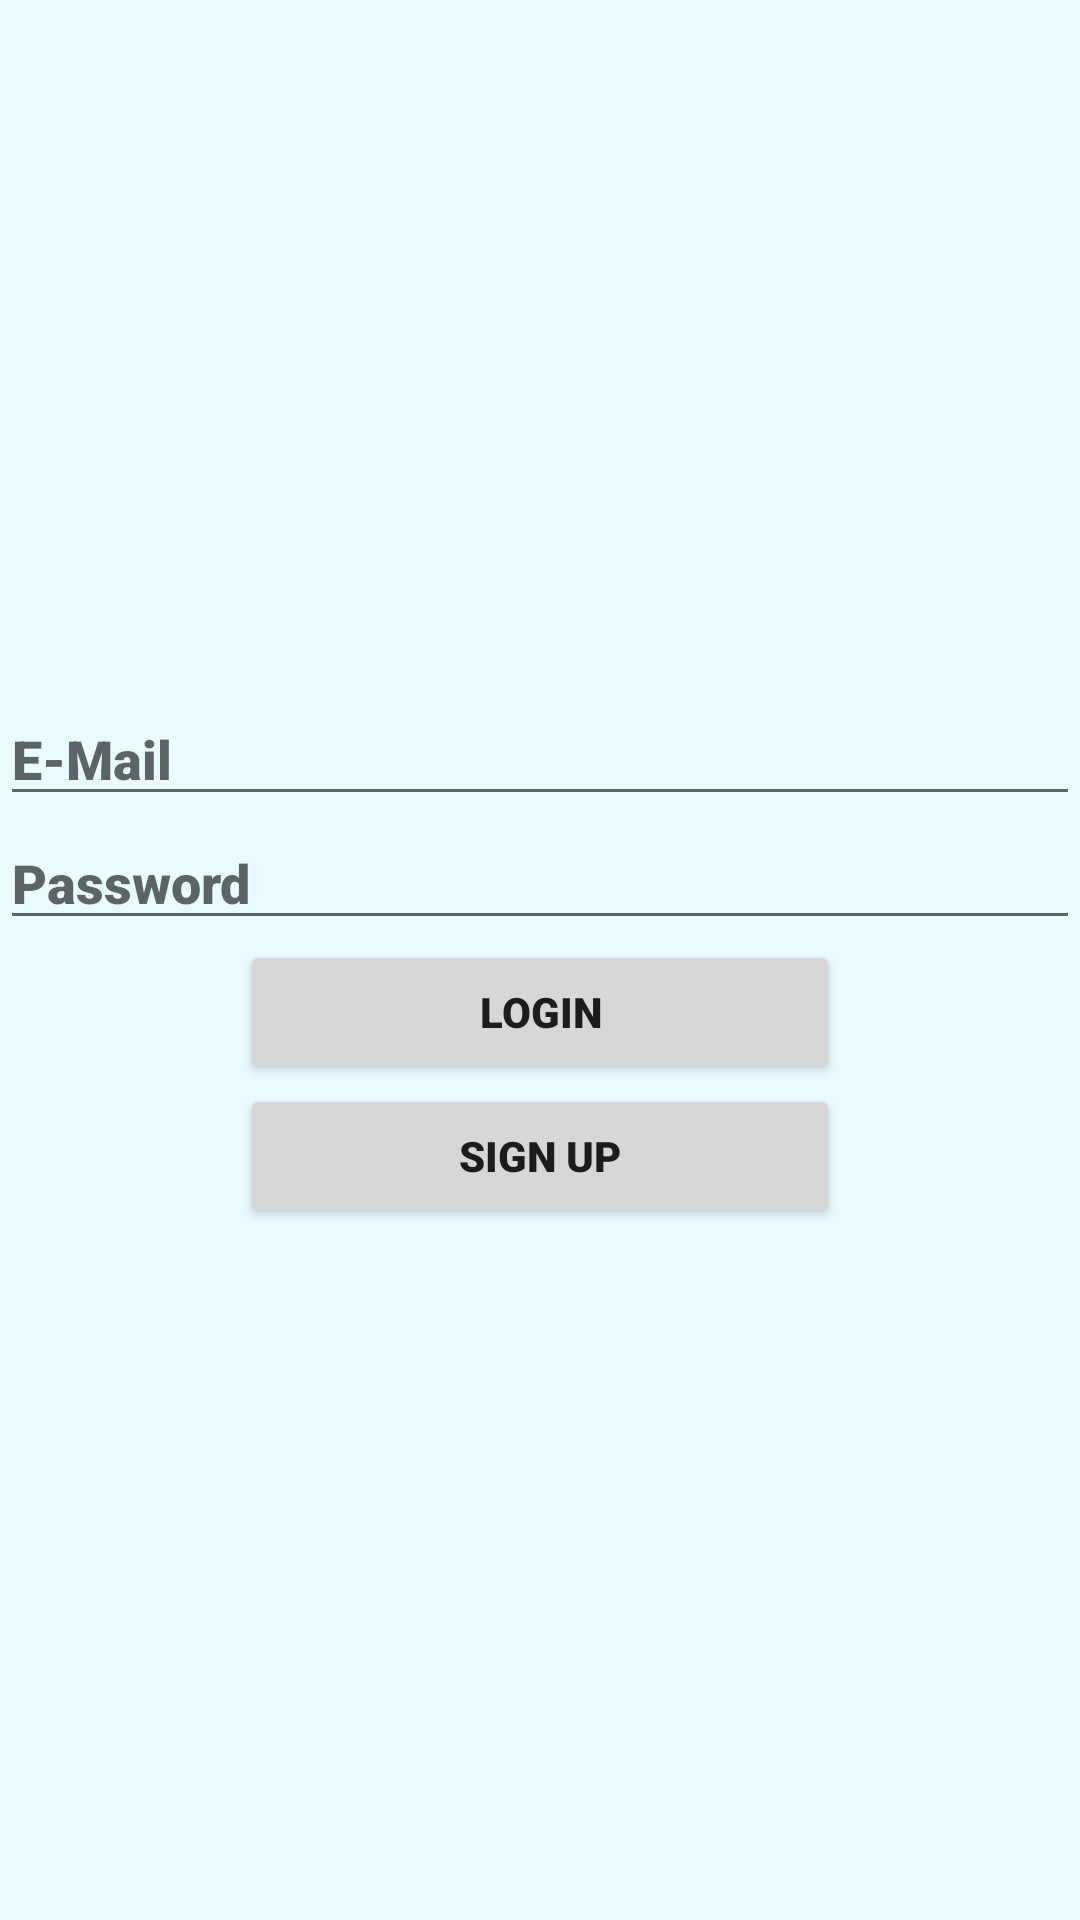

Reconstruct the res/layout file that produces this screen, plus the resources it refers to.
<!-- AndroidManifest.xml: application theme Theme.OnurAydemir -->
<!-- res/layout/activity_login.xml -->
<?xml version="1.0" encoding="utf-8"?>
<LinearLayout xmlns:android="http://schemas.android.com/apk/res/android"
    xmlns:app="http://schemas.android.com/apk/res-auto"
    xmlns:tools="http://schemas.android.com/tools"
    android:layout_width="match_parent"
    android:layout_height="match_parent"
    android:orientation="vertical"
    android:gravity="center"
    android:layout_marginLeft="10dp"
    android:layout_marginRight="10dp"
    tools:context=".LoginActivity">

    <EditText
        android:id="@+id/loginEmail"
        android:layout_width="match_parent"
        android:layout_height="wrap_content"
        android:ems="10"
        android:hint="E-Mail"
        android:inputType="textEmailAddress" />

    <EditText
        android:id="@+id/loginPassword"
        android:layout_width="match_parent"
        android:layout_height="wrap_content"
        android:ems="10"
        android:hint="Password"
        android:inputType="textPassword" />

    <Button
        android:id="@+id/loginButton"
        style="@style/Widget.AppCompat.Button"
        android:layout_width="200dip"
        android:layout_height="wrap_content"
        android:text="Logın" />

    <Button
        android:id="@+id/logInSignUpButton"
        android:layout_width="200dp"
        android:layout_height="wrap_content"
        android:text="Sıgn Up" />

</LinearLayout>
<!-- resources referenced by this layout -->
<resources>
  <style name="Theme.OnurAydemir" parent="Theme.MaterialComponents.Light">
          
          <item name="colorPrimary">@color/buttons</item>
          <item name="colorPrimaryVariant">@color/purple_700</item>
          <item name="colorOnPrimary">@color/buttonTextColor</item>
          
          <item name="colorSecondary">@color/teal_200</item>
          <item name="colorSecondaryVariant">@color/teal_700</item>
          <item name="colorOnSecondary">@color/black</item>
          
          <item name="android:statusBarColor" tools:targetApi="l">?attr/colorPrimaryVariant</item>
          <item name="android:background">@color/bg</item>
          <item name="fontFamily">"sans-serif-black"</item>
          
      </style>
  <color name="buttons">#176a78</color>
  <color name="purple_700">#FF3700B3</color>
  <color name="buttonTextColor">#A8E6CE</color>
  <color name="teal_200">#FF03DAC5</color>
  <color name="teal_700">#FF018786</color>
  <color name="black">#FF000000</color>
  <color name="bg">#e8fbff</color>
</resources>
